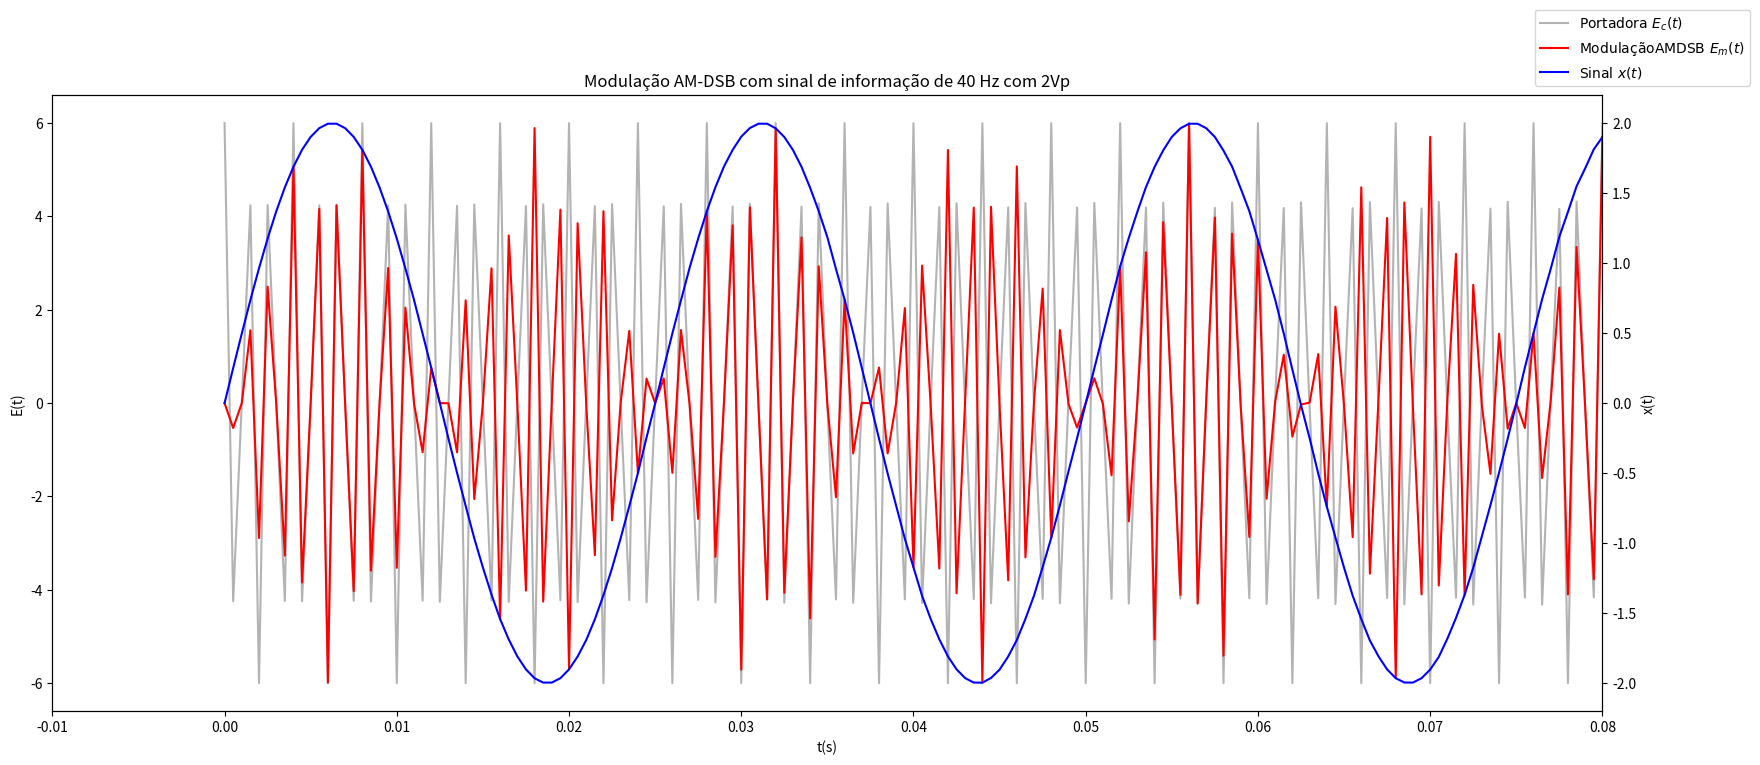
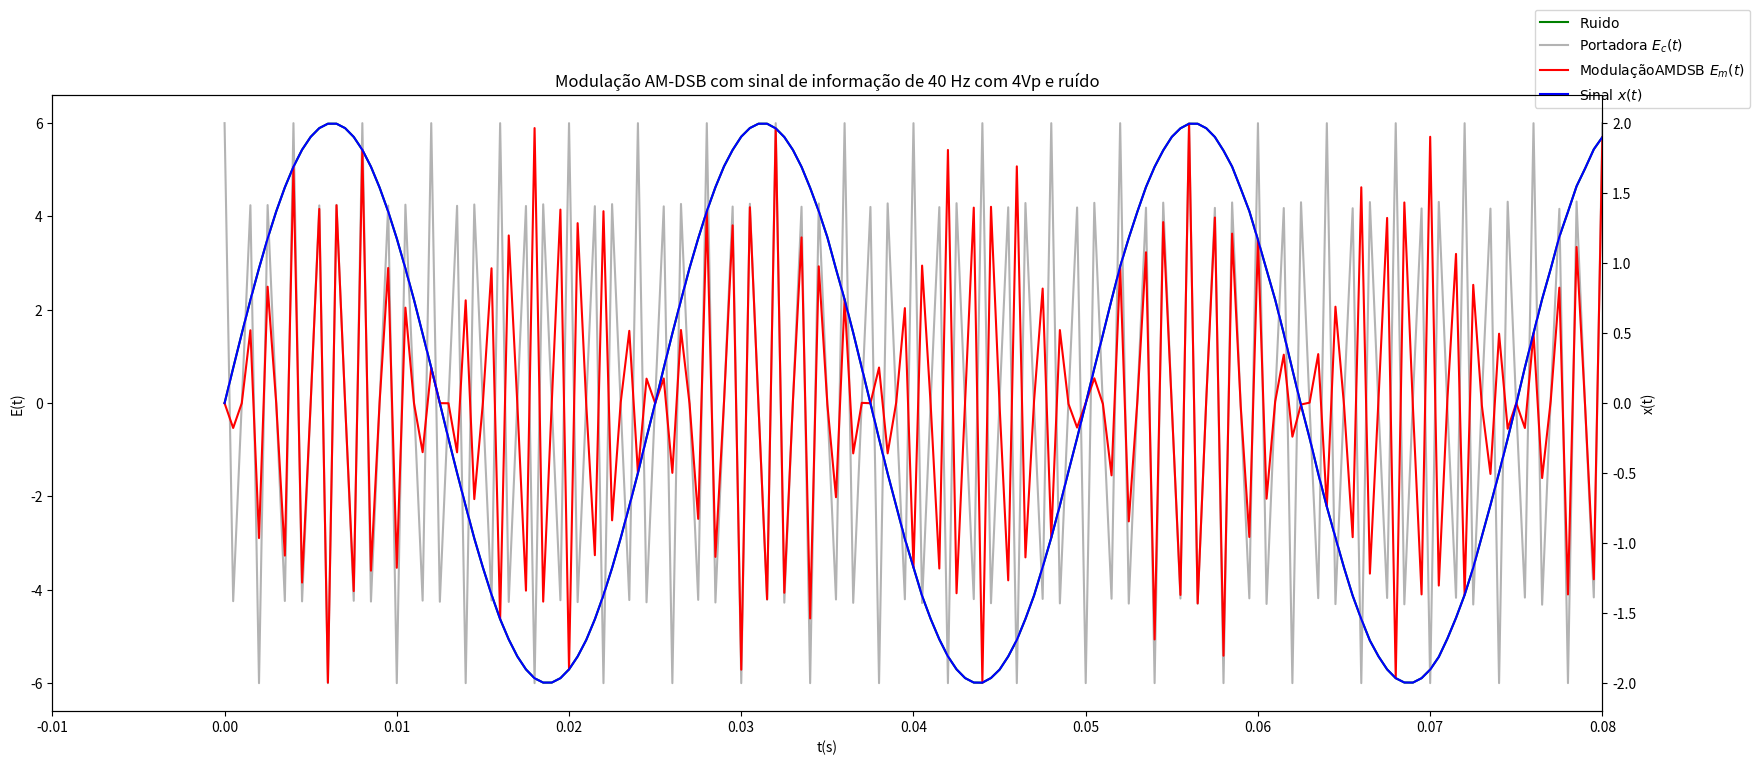
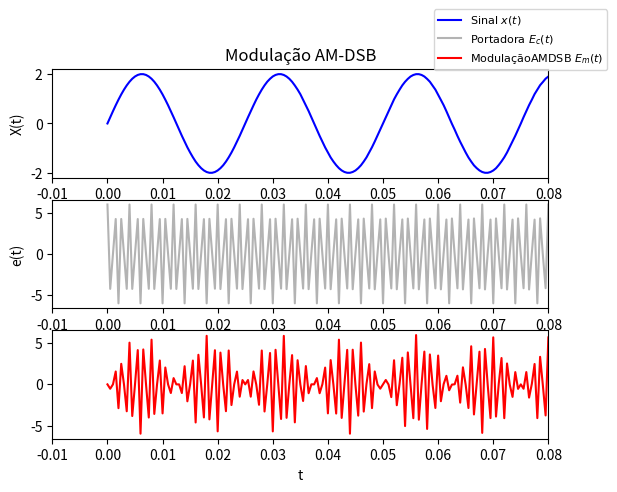

Source code (Python) for these figures, in order:
import matplotlib.pyplot as plt
from numpy import sin, cos
import numpy as np
from scipy.fftpack import fft

# Inputs
# -------------------------------------------------------------------------------------------

t = np.linspace(0,10,20000)                                 # Tempo
E0 = 6                                                      # tensão de pico da portadora
noise = np.random.normal(scale = 0.01, size = len(t))       # ruido frequencia portadora
fc = 750                                             # frequência portadora
phi_c = 0                                                   # Fase campo
fm = 40  + noise                                                   # Frequência modular
m = 2                                                       # Indice de modulação(Vp)
phi_m = 0                                                   # Fase da modulação
x_limit = [-0.01,0.08]

# --------------------------------------------------------------------------------------------
# Carrier field
def carrier_field():
   return E0*np.cos(fc*2*np.pi*t + phi_c)


# Signal
def signal_in():
    return m*sin(fm*2*np.pi*t + phi_m)


# Phase modulated field
def modulated_field():
    return E0*np.cos(fc*2*np.pi*t + phi_c)*(1 - (m/2)*(1-np.sin(fm*2*np.pi*t+phi_m) ))

def noise_plot():
    return E0 * np.cos(noise * 2 * np.pi * t + phi_c) * (1 - (m / 2) * (1 - np.sin(fm * 2 * np.pi * t + phi_m)))


# Plotting
# ----------------------------------------------------------------------------------------------
def graph_plot(t, E, x, E_m, titulo, x_limit):
    fig = plt.figure(figsize=(20,8))

    # Axis for carrier and modulated field - unique plot
    ax = plt.subplot(1,1,1)
    p1 = ax.plot(t,E,'0.7', label='$\mathrm{Portadora}\ E_c(t)$')
    p2 = ax.plot(t,E_m,'r',label='$\mathrm{Modulação AM DSB}\ E_m(t)$')
    ax.set_xlabel('t(s)')
    ax.set_ylabel('E(t)')
    ax.set_title(titulo)
    ax.set_xlim(x_limit)

    # Second y-axis for signal
    ax2 = ax.twinx()
    p3 = ax2.plot(t,x,'b', label='$\mathrm{Sinal}\ x(t)$')
    ax2.set_ylabel('x(t)')

    # Legend
    plots = p1+p2+p3
    labs = [lab.get_label() for lab in plots]
    ax.legend(plots, labs, loc='upper right', bbox_to_anchor=(1.1, 1.15), fontsize=10)

    # Showing and save the figure
    plt.savefig(titulo + ".png")
    plt.show()

#plot noise and modulation
def graph_plot_noise (t, E, x, E_m, titulo, x_limit, noise):
    fig = plt.figure(figsize=(20, 8))

    # Axis for carrier and modulated field - unique plot
    ax = plt.subplot(1, 1, 1)
    p1 = ax.plot(t, noise, 'green', label='$\mathrm{Ruido}\ $')
    p2 = ax.plot(t,E,'0.7', label='$\mathrm{Portadora}\ E_c(t)$')
    p3 = ax.plot(t, E_m, 'r', label='$\mathrm{Modulação AM DSB}\ E_m(t)$')
    ax.set_xlabel('t(s)')
    ax.set_ylabel('E(t)')
    ax.set_title(titulo)
    ax.set_xlim(x_limit)

    # Second y-axis for signal
    ax2 = ax.twinx()
    p4 = ax2.plot(t, x, 'b', label='$\mathrm{Sinal}\ x(t)$')
    ax2.set_ylabel('x(t)')

    # Legend
    plots = p1 + p2 + p3 + p4
    labs = [lab.get_label() for lab in plots]
    ax.legend(plots, labs, loc='upper right', bbox_to_anchor=(1.1, 1.15), fontsize=10)

    # Showing and save the figure
    plt.savefig(titulo + ".png")
    plt.show()


#graph plot 2
def graph_plot2(t, E, x, E_m, titulo, x_limit):
    fig = plt.figure(figsize=(20,10))

    # Axis for carrier and modulated field - unique plot
    fig, ax = plt.subplots(3, 1)
    p1 = ax[0].plot(t, x, 'b', label='$\mathrm{Sinal}\ x(t)$')
    ax[0].set_title(titulo)
    ax[0].set_ylabel('X(t)')
    p2 = ax[1].plot(t,E,'0.7', label='$\mathrm{Portadora}\ E_c(t)$')
    p3 = ax[2].plot(t,E_m,'r',label='$\mathrm{Modulação AM DSB}\ E_m(t)$')
    ax[1].set_ylabel('e(t)')
    ax[2].set_xlabel('t')
    ax[0].set_xlim(x_limit)
    ax[1].set_xlim(x_limit)
    ax[2].set_xlim(x_limit)

    # Legend
    plots = p1+p2+p3
    labs = [lab.get_label() for lab in plots]
    ax[0].legend(plots, labs, loc=1, bbox_to_anchor=(1.13, 1.6), fontsize=8)

    # Showing and save the figure
    plt.savefig(titulo + ".png")
    plt.show()

def graph_plot_spectral(fr, X, titulo):
    fig =  plt.figure(figsize=(20, 8))
    p1 = plt.stem(fr, X, 'r')
    plt.xlabel('Frequência(Hz)')
    plt.ylabel('Magnitude')
    plt.title(titulo)
    plt.xlim(x_limit)

    # Showing and save the figure
    plt.savefig(titulo + ".png")
    plt.show()

#Test
# ----------------------------------------------------------------------------------------------
def test_dsb():
    E = carrier_field()
    x = signal_in()
    E_m = modulated_field()
    noise = noise_plot()

    graph_plot(t, E, x, E_m, "Modulação AM-DSB com sinal de informação de 40 Hz com 2Vp", x_limit)
    graph_plot_noise(t, E, x, E_m, "Modulação AM-DSB com sinal de informação de 40 Hz com 4Vp e ruído", x_limit, noise)
    graph_plot2(t, E, x, E_m, "Modulação AM-DSB", x_limit)
if __name__ == '__main__':
    test_dsb()
